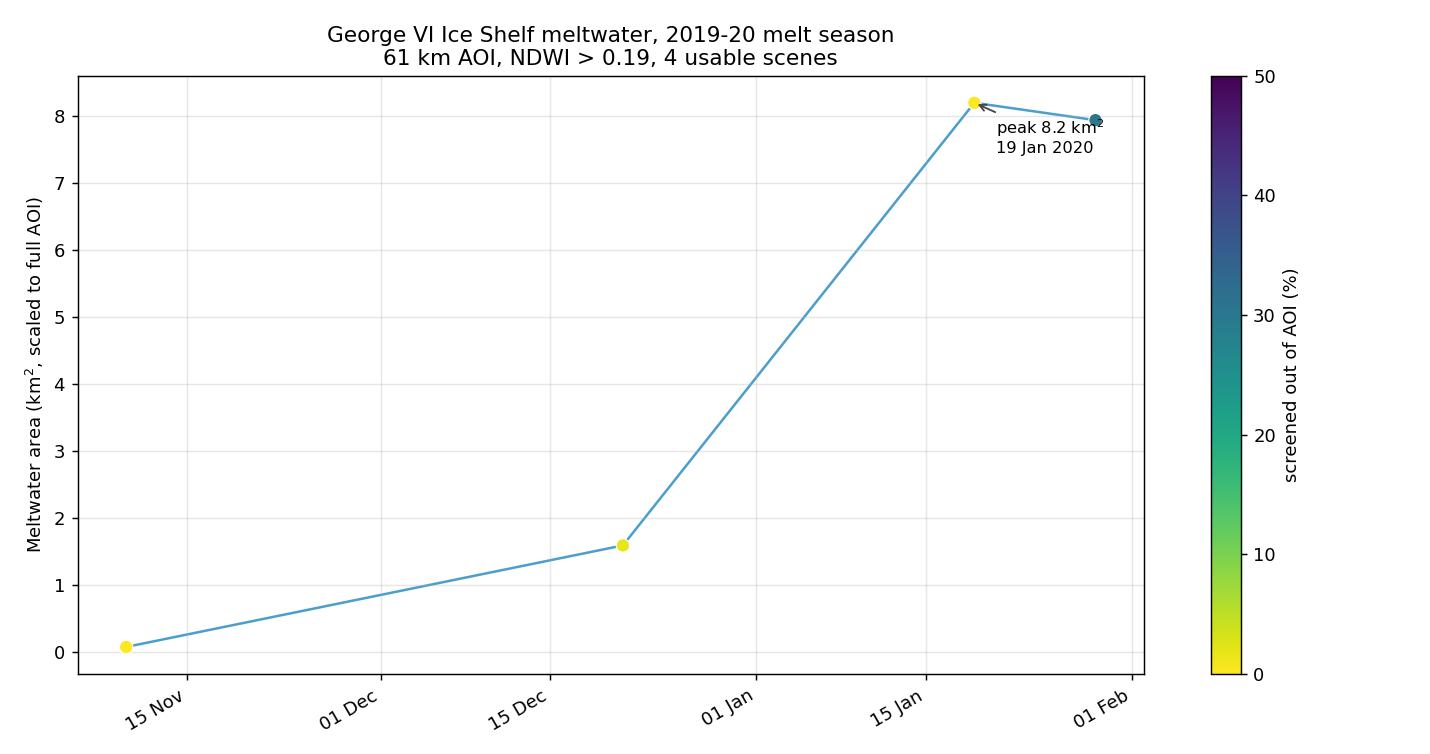

Data behind this chart, as committed beside it:
item_id, date, sun_elev, cloud_frac_aoi, water_frac_aoi, nonice_frac_aoi, halo_frac_aoi, usable_frac, tile_cloud, pond_px, pond_km2, usable_km2, pond_pct_of_usable, pond_km2_equiv
S2B_19CEV_20191110_0_L2A, 2019-11-10, 29.46, 0.0, 7e-05, 0.00022, 0.00386, 0.9961, 9.029, 732, 0.0732, 3760, 0.0019, 0.0735
S2B_19CEV_20191221_1_L2A, 2019-12-21, 32.84, 0.4214, 0.0, 0.00467, 0.01477, 0.5775, 36.21, 13772, 1.377, 2180, 0.0632, 2.385
S2B_19CEV_20191221_0_L2A, 2019-12-21, 32.84, 0.0, 6e-05, 0.00512, 0.01754, 0.9824, 2.606, 15612, 1.561, 3709, 0.0421, 1.589
S2B_19CEV_20200119_1_L2A, 2020-01-19, 31.0, 0.4383, 0.00018, 0.0, 0.00048, 0.5614, 40.19, 78880, 7.888, 2119, 0.3722, 14.05
S2B_19CEV_20200119_0_L2A, 2020-01-19, 31.0, 3e-05, 0.00046, 0.0, 0.00046, 0.9995, 0.013, 81915, 8.191, 3773, 0.2171, 8.196
S2B_19CEV_20200129_0_L2A, 2020-01-29, 28.54, 0.2994, 0.0, 1e-05, 0.00235, 0.6982, 15.03, 55412, 5.541, 2636, 0.2102, 7.936
